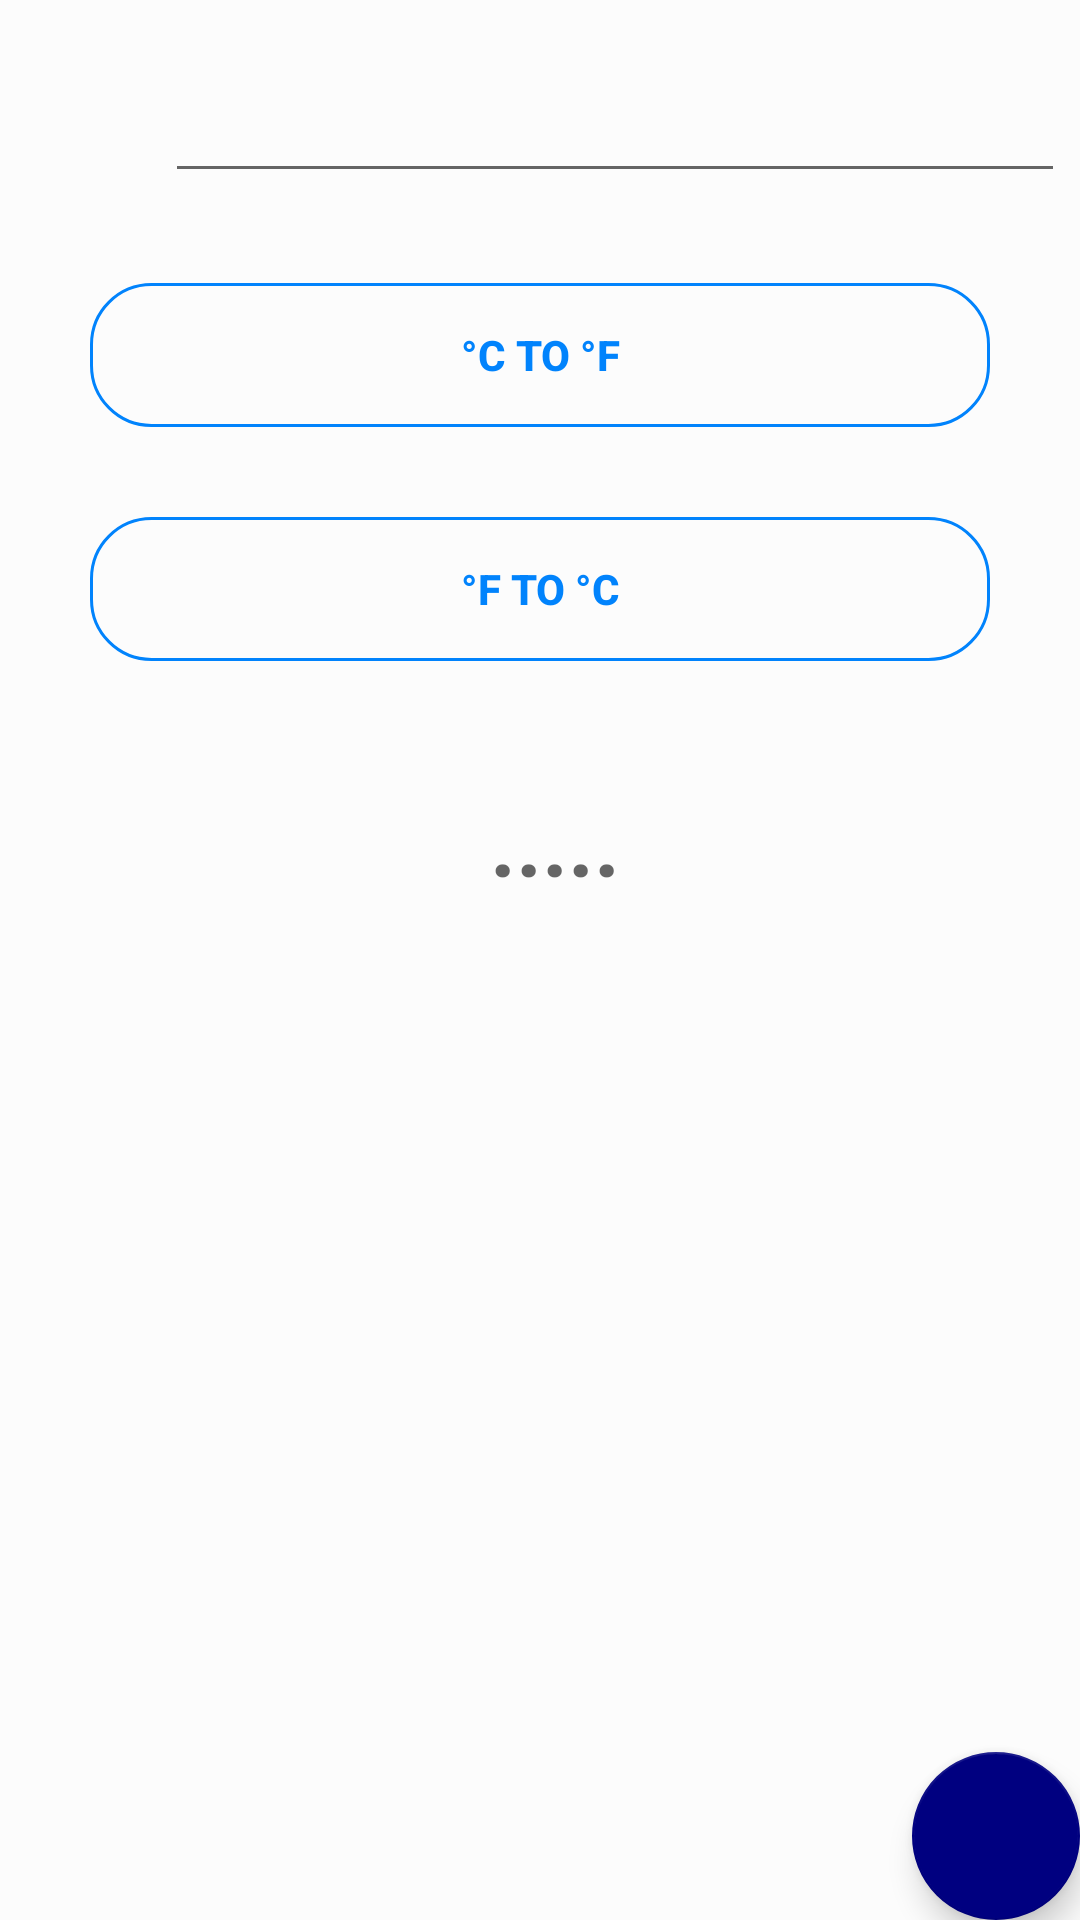

Here is an Android app screen rendered from its layout file. Give the layout XML and the strings, colors and styles it references.
<!-- AndroidManifest.xml: application theme AppTheme -->
<!-- res/layout/fragment_temperature.xml -->
<?xml version="1.0" encoding="utf-8"?>
<androidx.coordinatorlayout.widget.CoordinatorLayout xmlns:android="http://schemas.android.com/apk/res/android"
    xmlns:tools="http://schemas.android.com/tools"
    android:layout_width="match_parent"
    android:layout_height="match_parent"
    xmlns:app="http://schemas.android.com/apk/res-auto"
    android:background="?attr/backgroundColor"
    tools:context=".TemperatureFragment">

    <RelativeLayout
        android:id="@+id/RelativeLayout"
        android:layout_width="wrap_content"
        android:layout_height="wrap_content"
        android:paddingLeft="10dp"
        android:paddingTop="15dp">

        <EditText
            android:id="@+id/txtValue"
            android:layout_width="300dp"
            android:layout_height="wrap_content"
            android:layout_marginLeft="45dp"
            android:inputType="numberDecimal"
            android:textColorLink="#0183FC"
            android:textSize="24sp"
            tools:layout_marginTop="30dp" />

        <TextView
            android:id="@+id/txtResult"
            android:layout_width="match_parent"
            android:layout_height="wrap_content"
            android:layout_below="@+id/btFtoC"
            android:layout_alignParentStart="true"
            android:layout_alignParentLeft="true"
            android:layout_marginTop="40dp"
            android:hint="....."
            android:textAlignment="center"
            android:textAppearance="?android:attr/textAppearanceMedium"
            android:textSize="30sp"
            android:textStyle="bold" />


        <Button
            android:id="@+id/btConvert"
            android:layout_width="300dp"
            android:layout_height="wrap_content"
            android:layout_below="@+id/txtValue"
            android:layout_centerHorizontal="true"
            android:layout_marginLeft="30dp"
            android:layout_marginTop="30dp"
            android:background="@drawable/btn_shape_round"
            android:text="°C to °F"
            android:textColor="#0183FC"
            android:textStyle="bold" />

        <Button
            android:id="@+id/btFtoC"
            android:layout_width="300dp"
            android:layout_height="wrap_content"
            android:layout_below="@+id/btConvert"
            android:layout_centerHorizontal="true"
            android:layout_marginLeft="30dp"
            android:layout_marginTop="30dp"
            android:background="@drawable/btn_shape_round"
            android:text="°F to °C"
            android:textColor="#0183FC"
            android:textStyle="bold" />


    </RelativeLayout>

    <com.google.android.material.floatingactionbutton.FloatingActionButton
        android:id="@+id/btReset"
        android:layout_width="wrap_content"
        android:layout_height="wrap_content"
        android:layout_margin="@dimen/fab_margin"
        app:backgroundTint="@color/floattingButton"
        android:src="@drawable/ic_button_reset"
        android:layout_gravity="bottom|end"
        android:layout_marginStart="@dimen/fab_margin"
        android:layout_marginTop="30dp"
        android:layout_marginEnd="@dimen/fab_margin"
        android:layout_marginBottom="@dimen/fab_margin"/>

</androidx.coordinatorlayout.widget.CoordinatorLayout>
<!-- resources referenced by this layout -->
<resources>
  <color name="floattingButton">#000080</color>
  <!-- drawable btn_shape_round (drawable) -->
  <?xml version="1.0" encoding="utf-8"?>
  <shape xmlns:android="http://schemas.android.com/apk/res/android"
      android:padding="16dp"
      android:shape="rectangle">
      <stroke
          android:width="1dp"
          android:color="#0183FC" />
      <corners android:radius="20dp" />
  </shape>
  <style name="AppTheme" parent="Theme.AppCompat.Light.NoActionBar">
          
          <item name="colorPrimary">@color/colorPrimary</item>
          <item name="colorPrimaryDark">@color/colorPrimaryDark</item>
          <item name="colorAccent">@color/colorAccent</item>
          <item name="backgroundColor">#fcfcfc</item>
      </style>
  <color name="colorPrimary">#0183FC</color>
  <color name="colorPrimaryDark">#00574B</color>
  <color name="colorAccent">#D81B60</color>
</resources>
